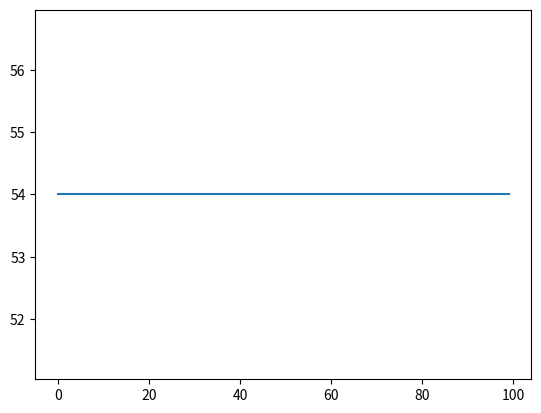

This chart was generated by the following Python code:
# -*- coding: utf-8 -*-
"""
Created on Mon Jun  7 08:24:41 2021

[redacted]
"""

import random
#%%
# y = 15x - x^2
# 0 <= x <= 15 --> 4 bit

# 0 --> 0000
# 1 --> 0001
# 2 --> 0010
#   ...
#15 --> 1111 

#Representasi Input
N=3
rows, cols = (N, 4)
induk = [[0 for i in range(cols)] for j in range(rows)]
print (induk)

N_Anak=6
rows, cols = (N_Anak, 4)
anak = [[0 for i in range(cols)] for j in range(rows)]
print (anak)

#%%
def hitungInt(ind=[]):
    #a = 0
    #for i in range(4):
    #    a = a + ind[i]*2^(3-i)
    
    #0010  = ind[0]*2^3 + ind[1]*2^2 + ind[2]*2^1 + ind[3]*2^0 
    a = ind[3]*1 #ind[3]*2^0
    a = a + ind[2]*2 #ind[2]*2^1
    a = a + ind[1]*4 #ind[1]*2^2
    a = a + ind[0]*8 #ind[0]*2^3
    return a

def hitungFitness(ind=[]):
    x = hitungInt(ind) #0010
    y = 15*x-x*x
    return y

def crossover(ind1=[], ind2=[]):
    anak1 = [0, 0, 0, 0]
    anak2 = [0, 0, 0, 0]
    #Untuk anak1 
    anak1[0] = ind1[0]
    anak1[1] = ind1[1]
    anak1[2] = ind2[2]
    anak1[3] = ind2[3]
    #Untuk anak2
    anak2[0] = ind2[0]
    anak2[1] = ind2[1]
    anak2[2] = ind1[2]
    anak2[3] = ind1[3]
    return anak1, anak2

def mutasi(ind=[]):
    # 0010
    #  |
    # 0110    
    ind[1] = 1 - ind[1]
    return ind
#%%
#Insialisasi
Pc = 0.7
Pm = 0.3

for i in range(N):
    a = random.randint(0, 15)
    # a=1 <-- 0001
    induk[i] = [int(x) for x in '{:04b}'.format(a)]

#induk[0] = [int(x) for x in '{:04b}'.format(1)]
#induk[1] = [int(x) for x in '{:04b}'.format(2)]
#induk[2] = [int(x) for x in '{:04b}'.format(14)]

print(induk)    

i=1
epochs=100
MaxFitness = [0 for j in range(epochs)] #<-- output

#mencari nilai maximum fitness untuk populasi (i) = 0
for j in range(N):
    if (hitungFitness(induk[j])>MaxFitness[0]):
        MaxFitness[0] = hitungFitness(induk[j])

while i<epochs:
    #Seleksi
    # N = 3 --> Tidak seleksi untuk induk
    # Roulette, tournament, rank based
    
    #Reproduksi
    a = random.random()        
    if (a<Pc):
        #crossover: 1-point crossover
        anak[0], anak[1] = crossover(induk[0], induk[1])
        anak[2], anak[3] = crossover(induk[0], induk[2])
        anak[4], anak[5] = crossover(induk[1], induk[2])
    if (a<Pm):
        #Mutasi disini
        induk[0] = mutasi(induk[0])
        induk[1] = mutasi(induk[1])
        induk[2] = mutasi(induk[2])
    
    #Elitism
    minFitness = 10000
    idx = 0
    for j in range(len(induk)):
        if (hitungFitness(induk[j])<minFitness):
            minFitness = hitungFitness(induk[j])
            idx = j
    idxAnak=0
    maxFit = 0
    for j in range(len(anak)):
        if (hitungFitness(anak[j])>maxFit):
            maxFit = hitungFitness(anak[j])
            idxAnak = j
    #Replacement steady-state        
    induk[idx] = anak[idxAnak]        
    
    #cari maxFitness
    for j in range(N):
        if (hitungFitness(induk[j])>MaxFitness[i]):
            MaxFitness[i] = hitungFitness(induk[j])
    i+=1
#%%    
#Output
import matplotlib.pyplot as plt    

x = [i for i in range(epochs)]
#print(x)
plt.plot(x, MaxFitness)
plt.show()